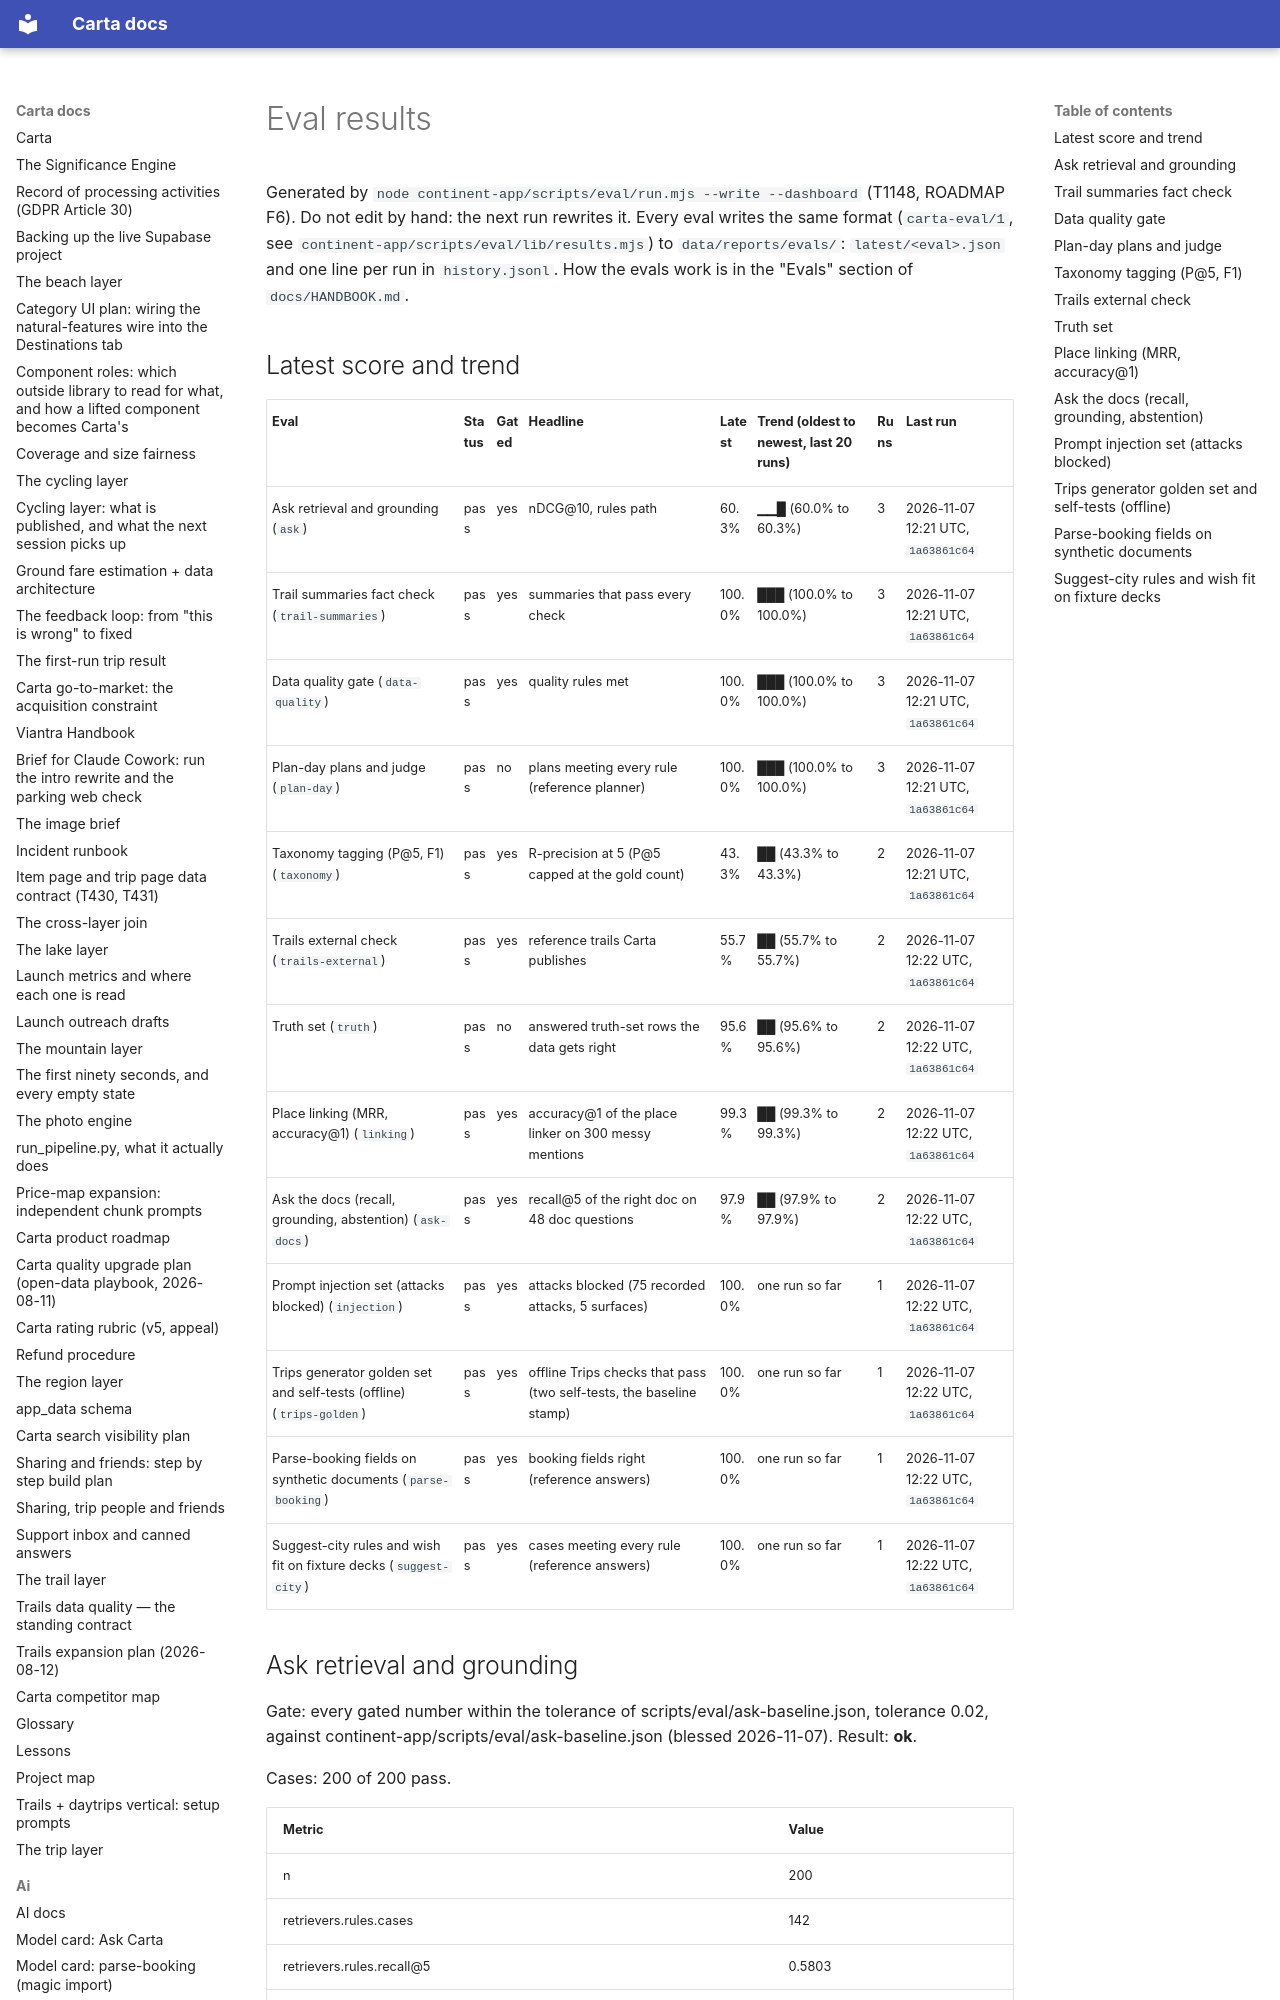

repository: basvn123/carta-travel-app · page: reference/evals/index.html · generator: mkdocs

# Eval results

Generated by `node continent-app/scripts/eval/run.mjs --write --dashboard` (T1148, ROADMAP F6). Do not edit by hand: the next run rewrites it.
Every eval writes the same format (`carta-eval/1`, see `continent-app/scripts/eval/lib/results.mjs`) to `data/reports/evals/`: `latest/<eval>.json` and one line per run in `history.jsonl`.
How the evals work is in the "Evals" section of `docs/HANDBOOK.md`.
